Photos from the image-classification dataset "Clauliflower-Disease-Classification" in the GitHub repository sourov526/Clauliflower-Disease-Classification. Its 5 classes are: cauliflower healthy, cauliflower healthy leaf, cauliflower leaf black rot, cauliflower leaf red spot, cauliflower spot rot.

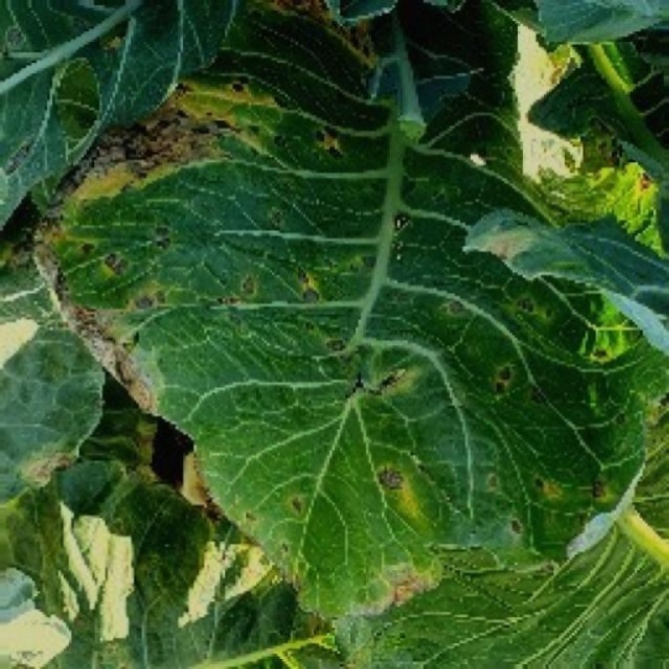
Label: cauliflower leaf red spot

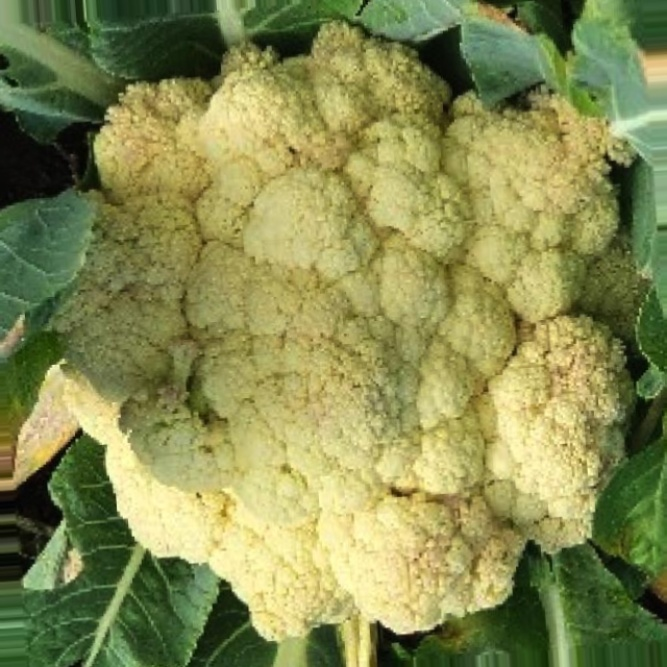
Label: cauliflower healthy

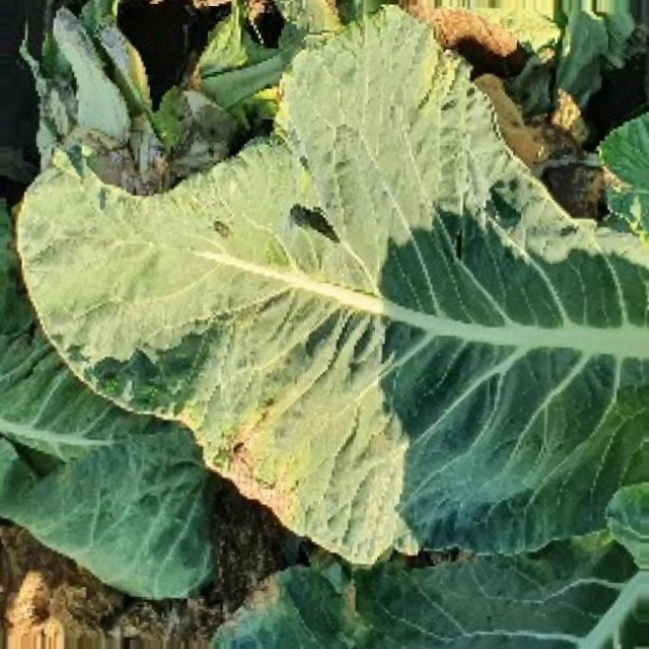
Label: cauliflower leaf black rot

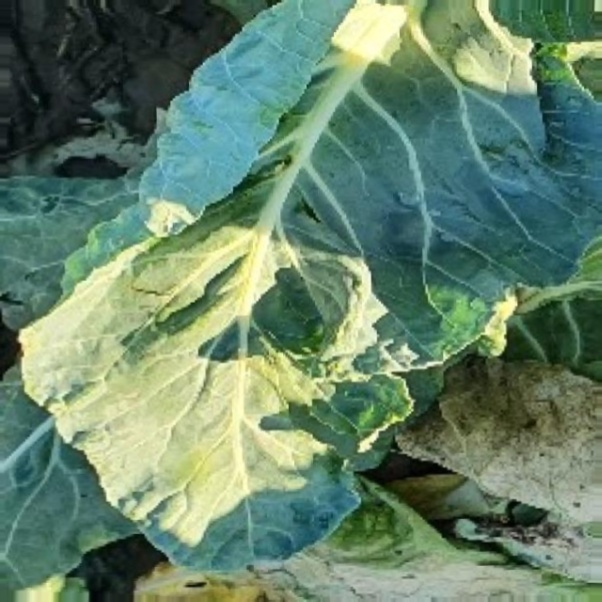
Label: cauliflower healthy leaf

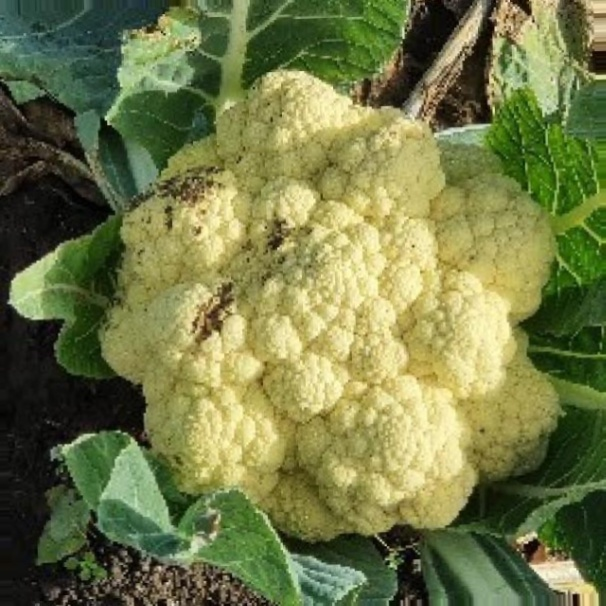
Label: cauliflower spot rot

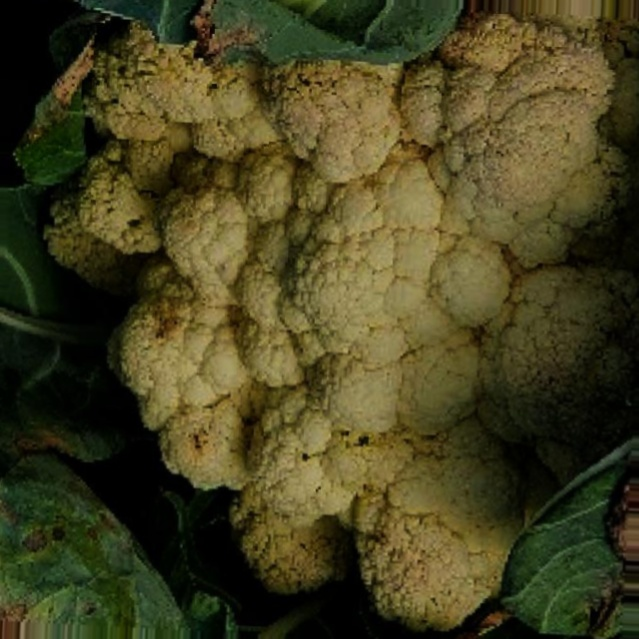
Label: cauliflower healthy
